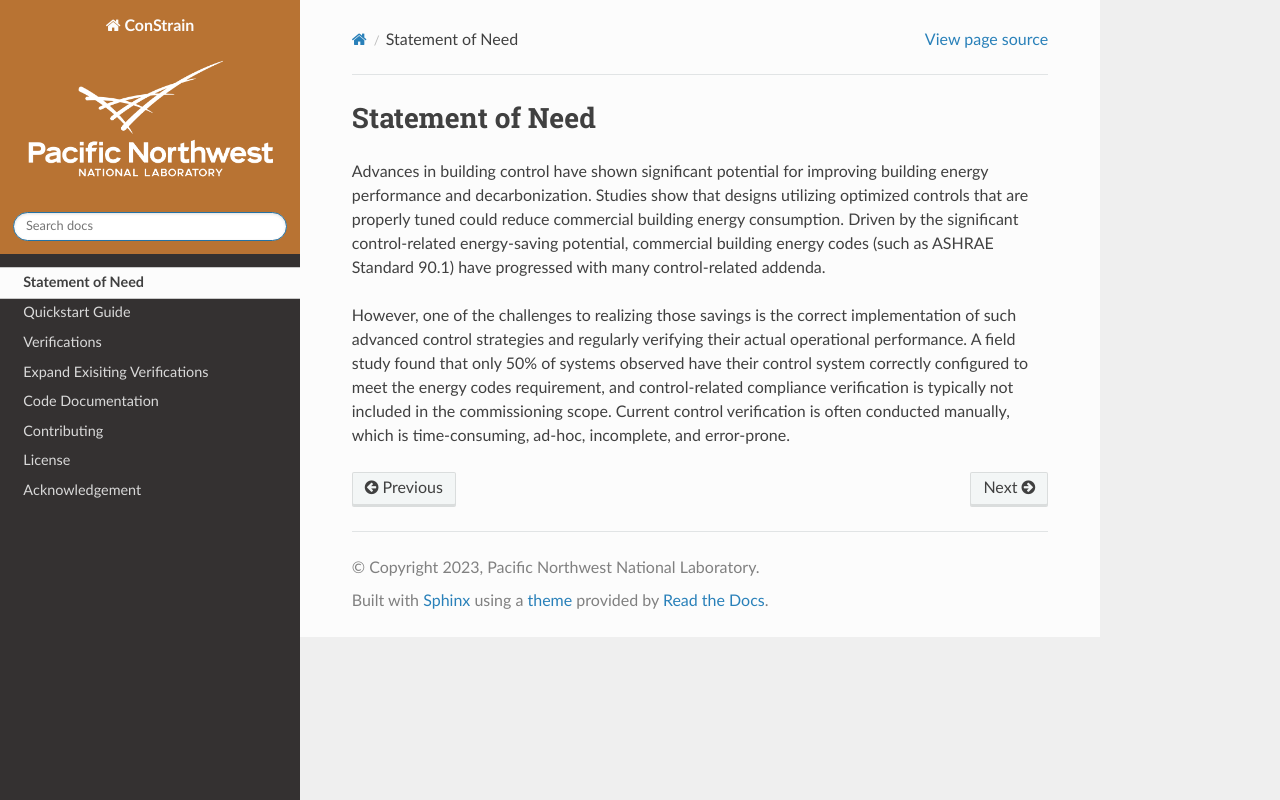

repository: pnnl/ConStrain · page: Statement of Need.html · generator: sphinx

Statement of Need
==================

Advances in building control have shown significant potential for improving building energy performance and decarbonization. Studies show that designs utilizing optimized controls that are properly tuned could reduce commercial building energy consumption. Driven by the significant control-related energy-saving potential, commercial building energy codes (such as ASHRAE Standard 90.1) have progressed with many control-related addenda.

However, one of the challenges to realizing those savings is the correct implementation of such advanced control strategies and regularly verifying their actual operational performance. A field study found that only 50% of systems observed have their control system correctly configured to meet the energy codes requirement, and control-related compliance verification is typically not included in the commissioning scope. Current control verification is often conducted manually, which is time-consuming, ad-hoc, incomplete, and error-prone.
